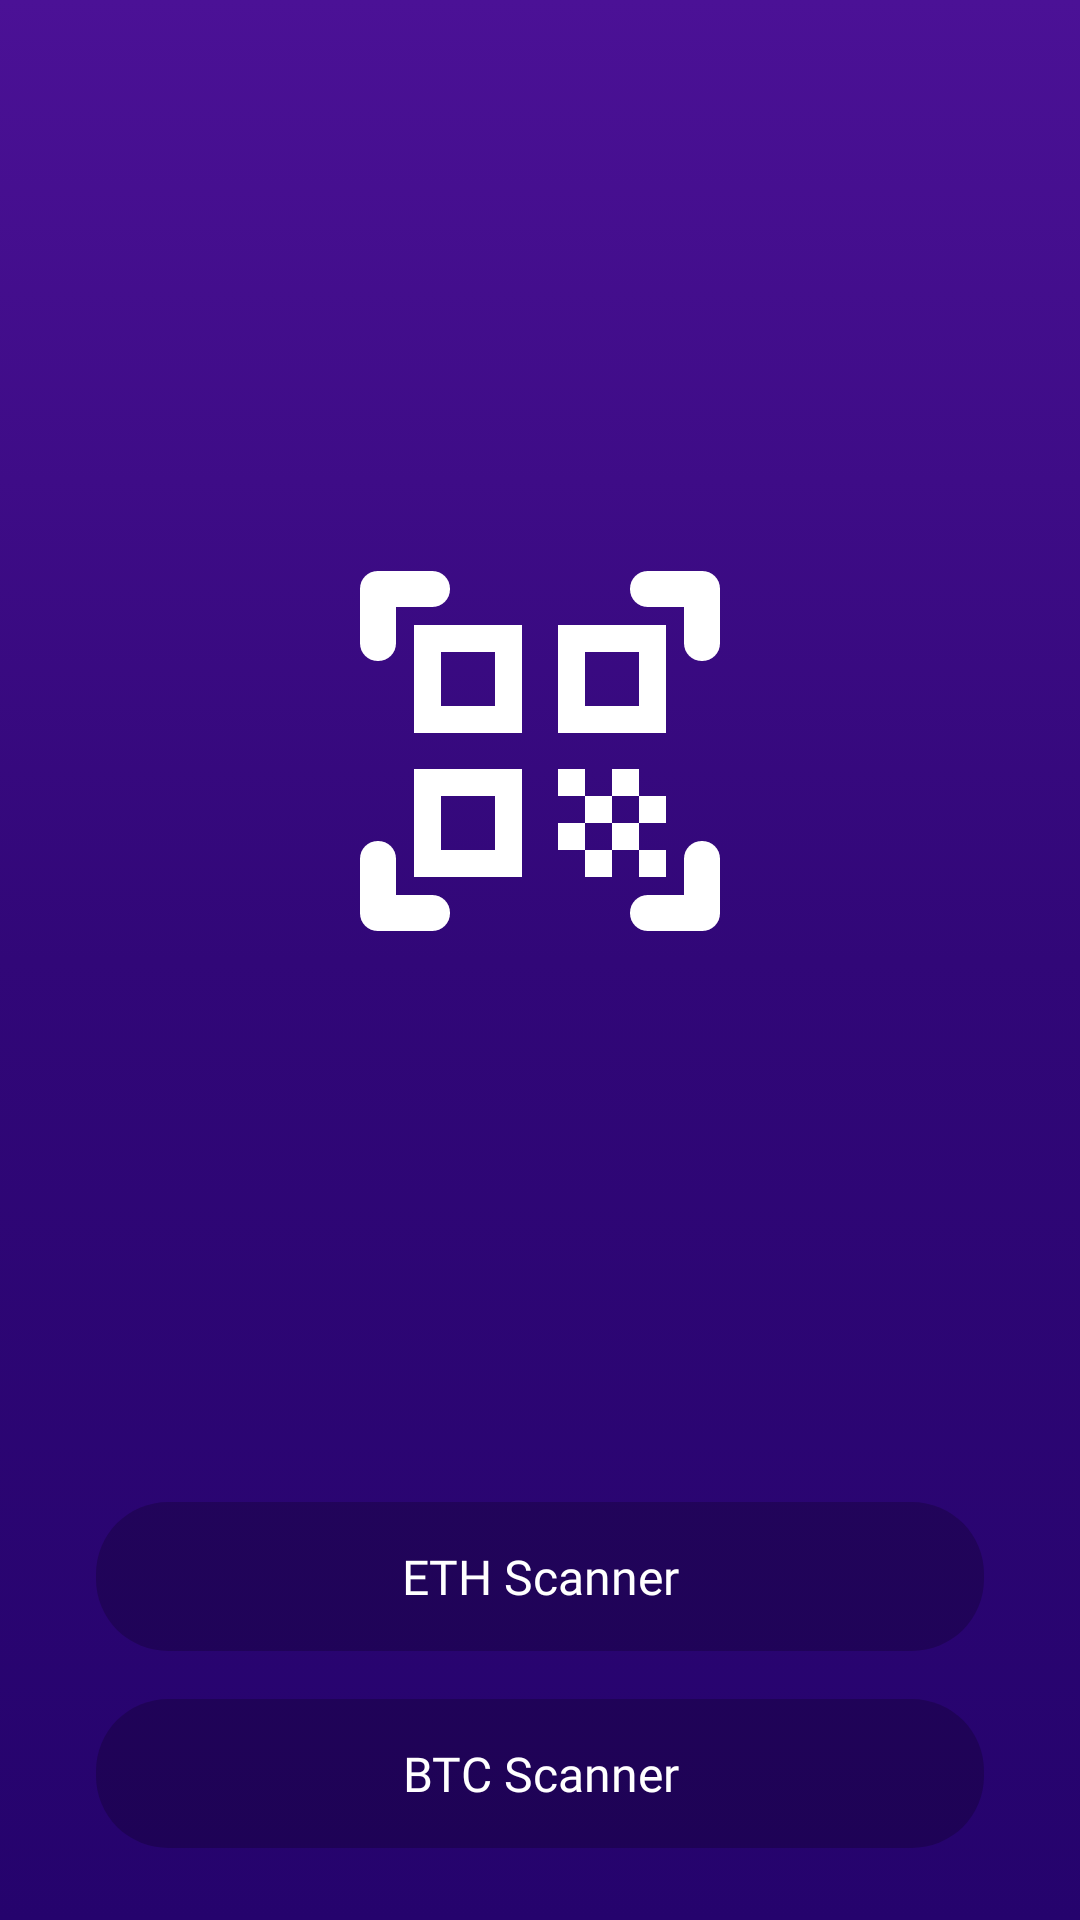

Layout XML and referenced resources for this Android screen:
<!-- AndroidManifest.xml: application theme Theme.OnScan -->
<!-- res/layout/fragment_home.xml -->
<?xml version="1.0" encoding="utf-8"?>
<androidx.constraintlayout.widget.ConstraintLayout xmlns:android="http://schemas.android.com/apk/res/android"
    android:layout_width="match_parent"
    android:layout_height="match_parent"
    xmlns:app="http://schemas.android.com/apk/res-auto"
    android:fitsSystemWindows="true"
    android:background="@drawable/background_gradient">

    <ImageView
        android:layout_width="match_parent"
        android:layout_height="0dp"
        android:layout_marginHorizontal="120dp"
        app:layout_constraintDimensionRatio="H, 1:1"
        android:src="@drawable/ic_scanner"
        app:layout_constraintStart_toStartOf="parent"
        app:layout_constraintEnd_toEndOf="parent"
        app:layout_constraintTop_toTopOf="parent"
        app:layout_constraintBottom_toTopOf="@id/scan_eth_button"/>


    <com.google.android.material.button.MaterialButton
        android:layout_width="match_parent"
        android:layout_height="wrap_content"
        style="@style/ButtonSecondary"
        android:layout_marginHorizontal="32dp"
        app:layout_constraintEnd_toEndOf="parent"
        app:layout_constraintStart_toStartOf="parent"
        app:layout_constraintBottom_toBottomOf="parent"
        android:layout_marginBottom="24dp"
        android:text="@string/btc"
        android:id="@+id/scan_btc_button" />

    <com.google.android.material.button.MaterialButton
        android:layout_width="match_parent"
        android:layout_height="wrap_content"
        style="@style/ButtonSecondary"
        android:layout_marginHorizontal="32dp"
        app:layout_constraintEnd_toEndOf="parent"
        app:layout_constraintStart_toStartOf="parent"
        app:layout_constraintBottom_toTopOf="@id/scan_btc_button"
        android:layout_marginBottom="16dp"
        android:text="@string/eth"
        android:id="@+id/scan_eth_button" />
</androidx.constraintlayout.widget.ConstraintLayout>
<!-- resources referenced by this layout -->
<resources>
  <!-- drawable background_gradient (drawable) -->
  <?xml version="1.0" encoding="utf-8"?>
  <selector xmlns:android="http://schemas.android.com/apk/res/android">
      <item>
          <shape>
              <gradient android:angle="90" android:centerColor="#310778" android:endColor="#4b1196" android:startColor="#25036d" android:type="linear" />
          </shape>
      </item>
  </selector>
  <string name="btc">BTC Scanner</string>
  <string name="eth">ETH Scanner</string>
  <style name="ButtonSecondary" parent="Widget.MaterialComponents.Button">
          <item name="android:layout_width">wrap_content</item>
          <item name="backgroundTint">@color/cardview_shadow_start_color</item>
          <item name="android:layout_height">wrap_content</item>
          <item name="android:stateListAnimator">@null</item>
          <item name="android:textColor">@color/white</item>
          <item name="android:textSize">16sp</item>
          <item name="android:padding">14dp</item>
          <item name="android:letterSpacing">0</item>
          <item name="textAllCaps">false</item>
          <item name="cornerRadius">24dp</item>
          <item name="android:fontFamily">@font/montserrat_semibold</item>
          <item name="android:insetTop">0dp</item>
          <item name="android:insetBottom">0dp</item>
          <item name="fontFamily">@font/montserrat_semibold</item>
      </style>
  <style name="Theme.OnScan" parent="Theme.MaterialComponents.NoActionBar">
          
          <item name="colorPrimary">@color/secondary</item>
          <item name="colorPrimaryVariant">@color/purple_700</item>
          <item name="colorOnPrimary">@color/white</item>
          
          <item name="colorSecondary">@color/teal_200</item>
          <item name="colorSecondaryVariant">@color/teal_700</item>
          <item name="colorOnSecondary">@color/black</item>
          
          <item name="android:windowTranslucentStatus">true</item>
          <item name="android:windowTranslucentNavigation">true</item>
          <item name="android:windowLightStatusBar">true</item>
          <item name="android:statusBarColor">@color/secondary_variant</item>
          
      </style>
  <color name="white">#FFFFFFFF</color>
  <color name="secondary">#33097d</color>
  <color name="purple_700">#FF3700B3</color>
  <color name="teal_200">#FF03DAC5</color>
  <color name="teal_700">#FF018786</color>
  <color name="black">#FF000000</color>
  <color name="secondary_variant">#25036d</color>
</resources>
